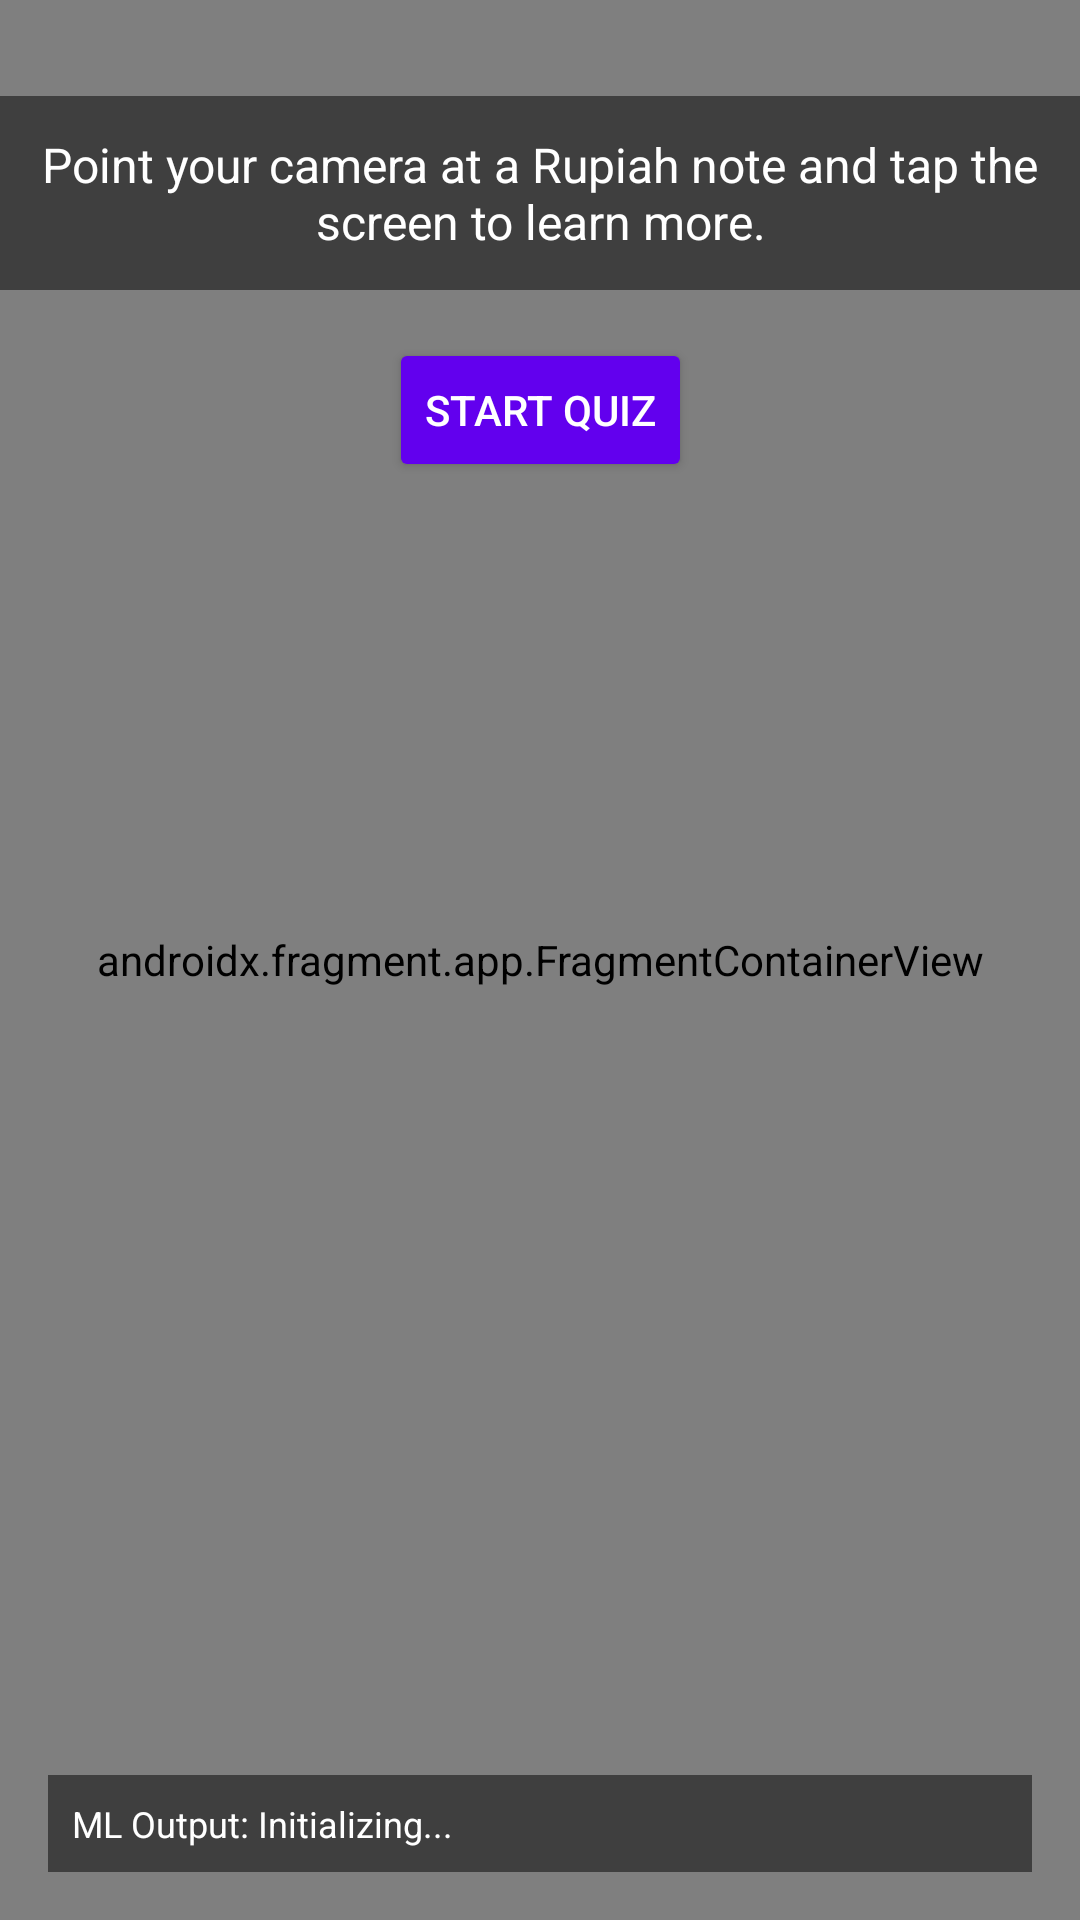

Produce the Android XML layout that renders to this screen, including the resource entries it uses.
<!-- AndroidManifest.xml: application theme Theme.EduRupiahAR -->
<!-- res/layout/activity_main.xml -->
<?xml version="1.0" encoding="utf-8"?>
<androidx.constraintlayout.widget.ConstraintLayout xmlns:android="http://schemas.android.com/apk/res/android"
    xmlns:app="http://schemas.android.com/apk/res-auto"
    xmlns:tools="http://schemas.android.com/tools"
    android:layout_width="match_parent"
    android:layout_height="match_parent"
    tools:context=".MainActivity">

    <androidx.fragment.app.FragmentContainerView
        android:id="@+id/ar_fragment"
        android:name="com.google.ar.sceneform.ux.ArFragment"
        android:layout_width="match_parent"
        android:layout_height="match_parent"
        app:layout_constraintBottom_toBottomOf="parent"
        app:layout_constraintEnd_toEndOf="parent"
        app:layout_constraintStart_toStartOf="parent"
        app:layout_constraintTop_toTopOf="parent" />

    <TextView
        android:id="@+id/textViewUserGuidance"
        android:layout_width="wrap_content"
        android:layout_height="wrap_content"
        android:layout_marginTop="32dp"
        android:background="#80000000"
        android:padding="12dp"
        android:text="Point your camera at a Rupiah note and tap the screen to learn more."
        android:textColor="@android:color/white"
        android:textSize="16sp"
        android:textAlignment="center"
        app:layout_constraintEnd_toEndOf="parent"
        app:layout_constraintStart_toStartOf="parent"
        app:layout_constraintTop_toTopOf="parent" />

    <TextView
        android:id="@+id/textViewMlOutput"
        android:layout_width="0dp"
        android:layout_height="wrap_content"
        android:layout_marginStart="16dp"
        android:layout_marginEnd="16dp"
        android:layout_marginBottom="16dp"
        android:background="#80000000"
        android:padding="8dp"
        android:text="ML Output: Initializing..."
        android:textColor="@android:color/white"
        android:textSize="12sp"
        android:maxLines="3"
        android:ellipsize="end"
        app:layout_constraintBottom_toBottomOf="parent"
        app:layout_constraintEnd_toEndOf="parent"
        app:layout_constraintStart_toStartOf="parent" />

    <Button
        android:id="@+id/buttonToggleQuiz"
        android:layout_width="wrap_content"
        android:layout_height="wrap_content"
        android:layout_marginTop="16dp"
        android:text="Start Quiz"
        app:layout_constraintEnd_toEndOf="parent"
        app:layout_constraintStart_toStartOf="parent"
        app:layout_constraintTop_toBottomOf="@id/textViewUserGuidance"
        android:backgroundTint="@color/purple_500"
        android:textColor="@android:color/white"/>

    <TextView
        android:id="@+id/textViewQuizQuestion"
        android:layout_width="0dp"
        android:layout_height="wrap_content"
        android:layout_marginStart="16dp"
        android:layout_marginEnd="16dp"
        android:layout_marginTop="8dp"
        android:background="#A0000000"
        android:padding="10dp"
        android:text="Quiz Question Will Appear Here"
        android:textColor="@android:color/white"
        android:textSize="16sp"
        android:textAlignment="center"
        android:visibility="gone"
        app:layout_constraintTop_toBottomOf="@id/buttonToggleQuiz"
        app:layout_constraintEnd_toEndOf="parent"
        app:layout_constraintStart_toStartOf="parent" />

    <LinearLayout
        android:id="@+id/linearLayoutQuizOptions"
        android:layout_width="0dp"
        android:layout_height="wrap_content"
        android:orientation="horizontal"
        android:layout_marginStart="16dp"
        android:layout_marginEnd="16dp"
        android:layout_marginTop="8dp"
        android:visibility="gone"
        app:layout_constraintTop_toBottomOf="@id/textViewQuizQuestion"
        app:layout_constraintEnd_toEndOf="parent"
        app:layout_constraintStart_toStartOf="parent">

        <Button
            android:id="@+id/buttonOption1"
            android:layout_width="0dp"
            android:layout_height="wrap_content"
            android:layout_weight="1"
            android:text="Option 1"
            android:layout_marginEnd="4dp"
            android:backgroundTint="@color/teal_200"
            android:textColor="@android:color/black"/>

        <Button
            android:id="@+id/buttonOption2"
            android:layout_width="0dp"
            android:layout_height="wrap_content"
            android:layout_weight="1"
            android:text="Option 2"
            android:layout_marginStart="4dp"
            android:layout_marginEnd="4dp"
            android:backgroundTint="@color/teal_200"
            android:textColor="@android:color/black"/>

        <Button
            android:id="@+id/buttonOption3"
            android:layout_width="0dp"
            android:layout_height="wrap_content"
            android:layout_weight="1"
            android:text="Option 3"
            android:layout_marginStart="4dp"
            android:backgroundTint="@color/teal_200"
            android:textColor="@android:color/black"/>
    </LinearLayout>

</androidx.constraintlayout.widget.ConstraintLayout>
<!-- resources referenced by this layout -->
<resources>
  <style name="Theme.EduRupiahAR" parent="Theme.MaterialComponents.DayNight.DarkActionBar">
          
          <item name="colorPrimary">@color/purple_500</item>
          <item name="colorPrimaryVariant">@color/purple_700</item>
          <item name="colorOnPrimary">@color/white</item>
          
          <item name="colorSecondary">@color/teal_200</item>
          <item name="colorSecondaryVariant">@color/teal_700</item>
          <item name="colorOnSecondary">@color/black</item>
          
          <item name="android:statusBarColor">?attr/colorPrimaryVariant</item>
          
      </style>
  <!-- not gathered from this repository: default colours our renderer supplied (Android Studio template values) -->
  <color name="purple_500">#FF6200EE</color>
  <color name="purple_700">#FF3700B3</color>
  <color name="teal_200">#FF03DAC5</color>
  <color name="teal_700">#FF018786</color>
  <color name="black">#FF000000</color>
  <color name="white">#FFFFFFFF</color>
</resources>
